The GitHub repository rutuja1121/Parkinsons_BE_Project_2023 contains a labelled image folder "RotatedImagesSpiral" with 2 categories: healthy, parkinson. Examples follow, each with its label.

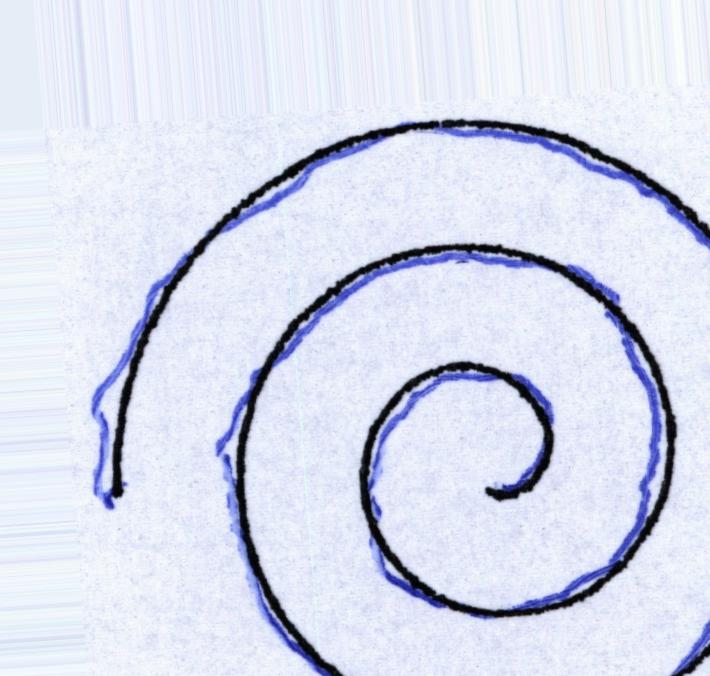
Label: parkinson

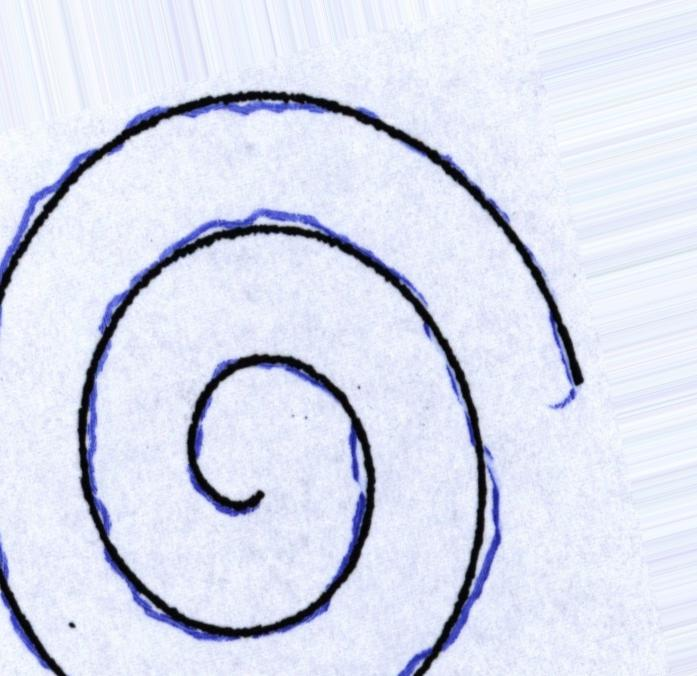
Label: parkinson

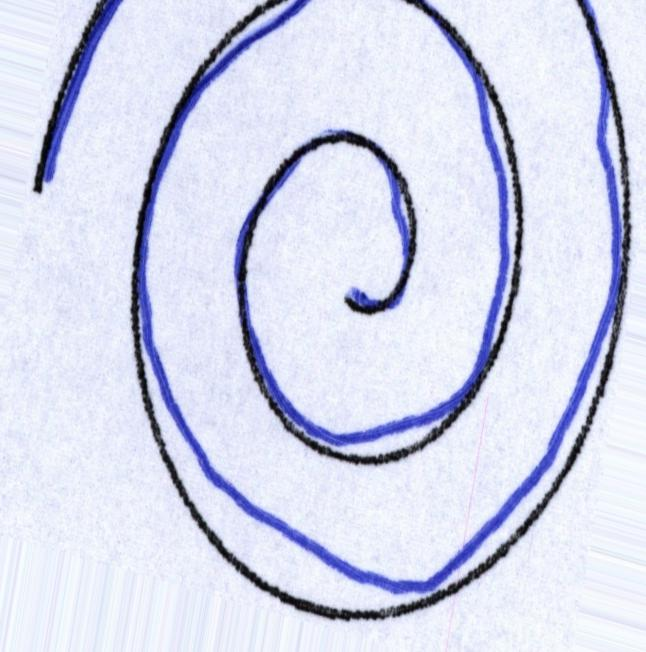
Label: healthy

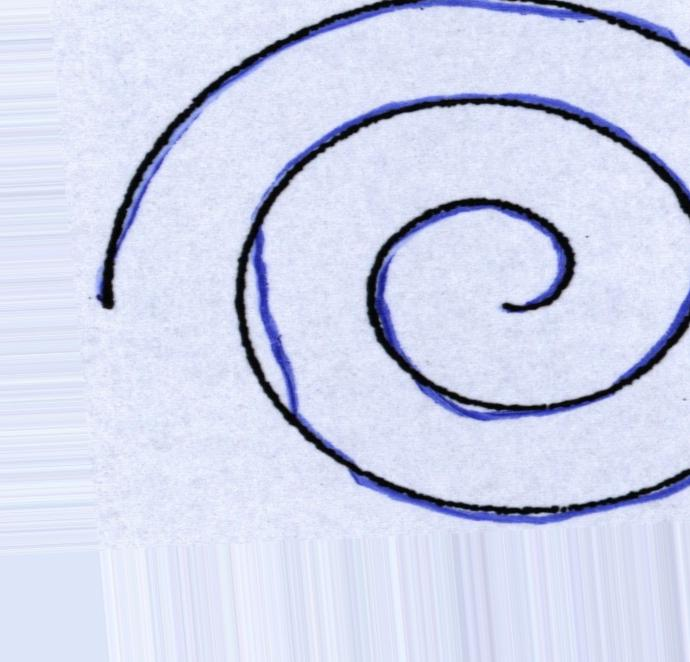
Label: healthy

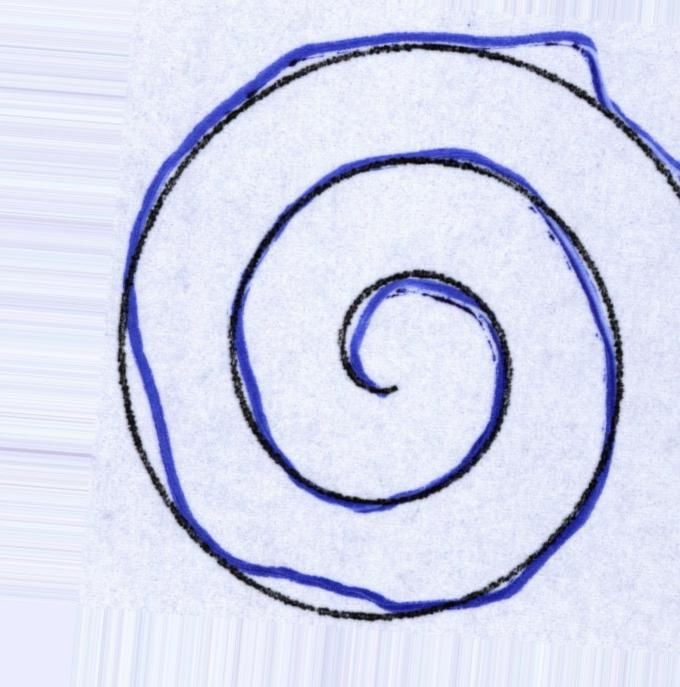
Label: healthy

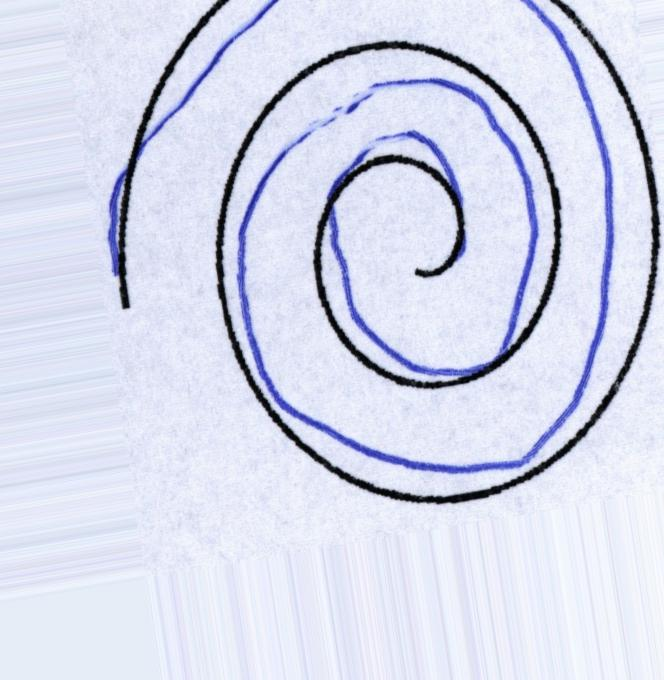
Label: parkinson
